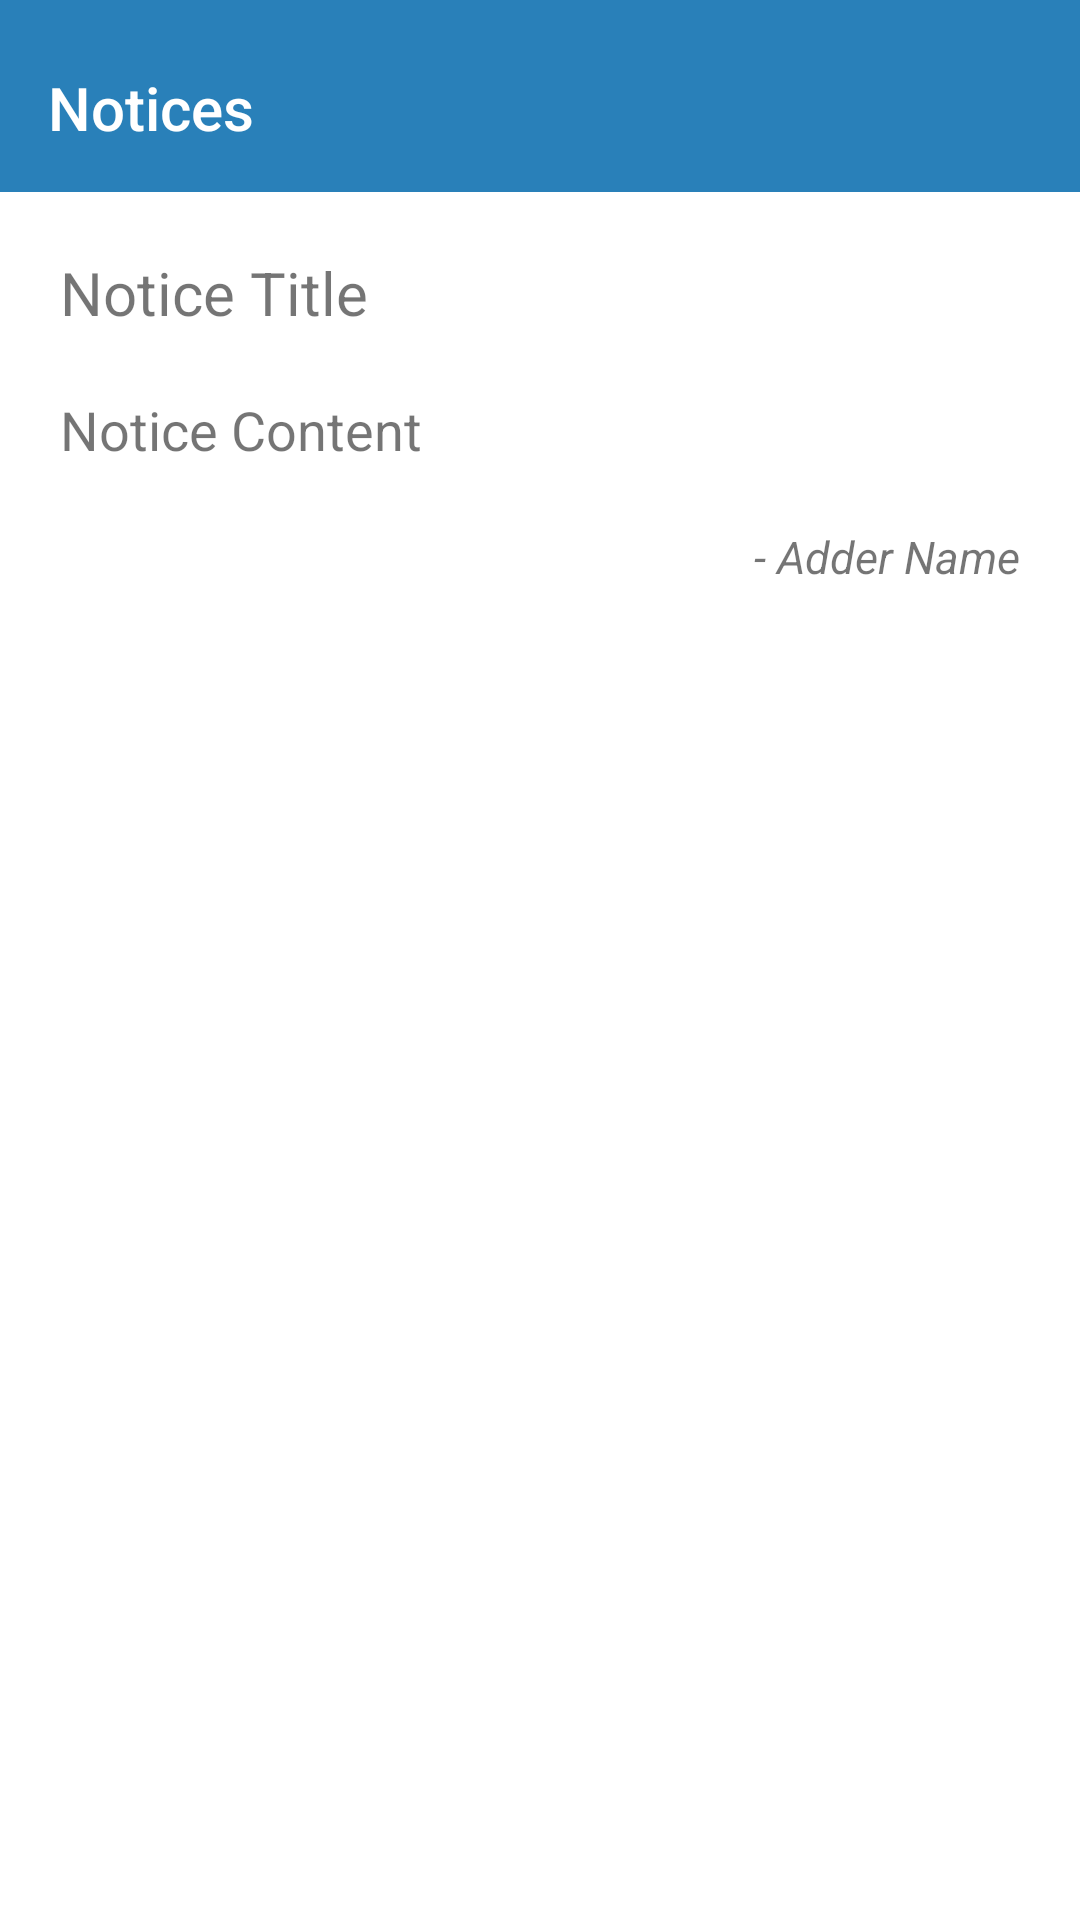

This screen was rendered from an Android layout file. Write that file and the resources it references.
<!-- AndroidManifest.xml: application theme AppTheme -->
<!-- res/layout/activity_individual_notices.xml -->
<?xml version="1.0" encoding="utf-8"?>
<RelativeLayout xmlns:android="http://schemas.android.com/apk/res/android"
    xmlns:app="http://schemas.android.com/apk/res-auto"
    android:layout_width="match_parent"
    android:layout_height="match_parent"
    android:background="@color/white">


    <android.support.design.widget.AppBarLayout
        android:id="@+id/individual_notices_appbar"
        android:layout_width="match_parent"
        android:layout_height="wrap_content"
        android:paddingTop="@dimen/appbar_padding_top"
        android:theme="@style/AppTheme.AppBarOverlay">

        <android.support.v7.widget.Toolbar
            android:id="@+id/individual_notices_toolbar"
            android:layout_width="match_parent"
            android:layout_height="?attr/actionBarSize"
            android:layout_weight="1"
            android:background="?attr/colorPrimary"
            app:layout_scrollFlags="scroll|enterAlways"
            app:popupTheme="@style/AppTheme.PopupOverlay"
            app:title="Notices">
        </android.support.v7.widget.Toolbar>
    </android.support.design.widget.AppBarLayout>

    <RelativeLayout
        android:layout_width="match_parent"
        android:layout_height="wrap_content"
        android:layout_marginTop="@dimen/activity_inner_space"
        android:layout_marginBottom="@dimen/activity_inner_space"
        android:layout_marginLeft="@dimen/activity_inner_space"
        android:layout_marginStart="@dimen/activity_inner_space"
        android:layout_marginRight="@dimen/activity_inner_space"
        android:layout_marginEnd="@dimen/activity_inner_space"
        android:layout_below="@id/individual_notices_appbar">

        <TextView
            android:id="@+id/activity_individual_notices_title"
            android:layout_width="wrap_content"
            android:layout_height="wrap_content"
            android:paddingTop="@dimen/activity_inner_space"
            android:paddingBottom="@dimen/activity_inner_space"
            android:paddingLeft="@dimen/activity_inner_space"
            android:paddingStart="@dimen/activity_inner_space"
            android:paddingRight="@dimen/activity_inner_space"
            android:paddingEnd="@dimen/activity_inner_space"
            android:text="Notice Title"
            android:textSize="20sp" />

        <TextView
            android:id="@+id/activity_individual_notices_content"
            android:layout_width="wrap_content"
            android:layout_height="wrap_content"
            android:paddingTop="@dimen/activity_inner_space"
            android:paddingBottom="@dimen/activity_inner_space"
            android:paddingLeft="@dimen/activity_inner_space"
            android:paddingStart="@dimen/activity_inner_space"
            android:paddingRight="@dimen/activity_inner_space"
            android:paddingEnd="@dimen/activity_inner_space"
            android:text="Notice Content"
            android:textSize="18sp"
            android:layout_below="@id/activity_individual_notices_title"/>

        <TextView
            android:id="@+id/activity_individual_notices_adder_name"
            android:layout_width="wrap_content"
            android:layout_height="wrap_content"
            android:layout_alignParentRight="true"
            android:layout_alignParentEnd="true"
            android:paddingTop="@dimen/activity_inner_space"
            android:text="- Adder Name"
            android:textSize="15sp"
            android:textStyle="italic"
            android:paddingBottom="@dimen/activity_inner_space"
            android:paddingLeft="@dimen/activity_inner_space"
            android:paddingStart="@dimen/activity_inner_space"
            android:paddingRight="@dimen/activity_inner_space"
            android:paddingEnd="@dimen/activity_inner_space"
            android:layout_below="@id/activity_individual_notices_content"/>
    </RelativeLayout>
</RelativeLayout>
<!-- resources referenced by this layout -->
<resources>
  <color name="white">#FFFFFF</color>
  <dimen name="activity_inner_space">10dp</dimen>
  <dimen name="appbar_padding_top">8dp</dimen>
  <style name="AppTheme.AppBarOverlay" parent="ThemeOverlay.AppCompat.Dark.ActionBar" />
  <style name="AppTheme.PopupOverlay" parent="ThemeOverlay.AppCompat.Light" />
  <style name="AppTheme" parent="Theme.AppCompat.Light.NoActionBar">
          
          <item name="colorPrimary">@color/colorPrimary</item>
          <item name="colorPrimaryDark">@color/colorPrimaryDark</item>
          <item name="colorAccent">@color/colorAccent</item>
      </style>
  <color name="colorPrimary">#0e4e6b</color>
  <color name="colorPrimaryDark">#2980b9</color>
  <color name="colorAccent">#2980b9</color>
</resources>
